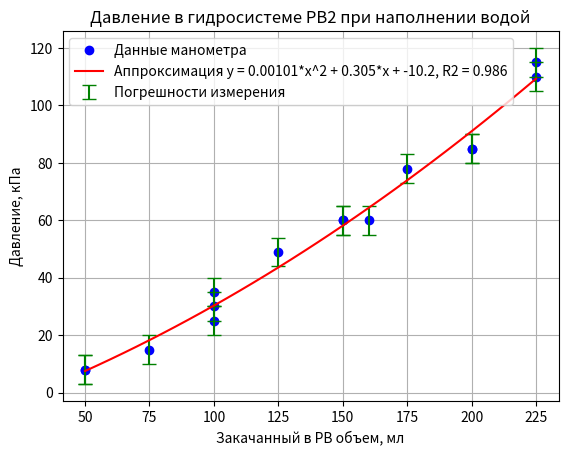

Recreate this plot in Python.

import matplotlib.pyplot as plt
from scipy.optimize import curve_fit
import numpy as np

def approximation_with_r2(func, x, y):
    popt, pcov = curve_fit(func, x, y)
    print("popt using scipy: {}".format(popt))
    print("pcov using scipy: {}".format(pcov))
    # perr = np.sqrt(np.diag(pcov))
    # print("perr using scipy: {}".format(perr))

    # to compute R2
    # https://stackoverflow.com/questions/19189362/getting-the-r-squared-value-using-curve-fit

    residuals = y - func(x, *popt)
    ss_res = np.sum(residuals ** 2)
    ss_tot = np.sum((y - np.mean(y)) ** 2)
    r_squared = 1 - (ss_res / ss_tot)
    print("r_squared using custom code: {}".format(r_squared))
    return popt, r_squared


def draw_rv2_pressure():
    # data
    volume = np.array([
        100, 160, 200, 225, 50, 100, 150, 200, 225, 50, 75, 100, 125, 150, 175
    ])  # water volume pumped into rv

    pressure = np.array([
        35, 60, 85, 110, 8, 25, 60, 85, 115, 8, 15, 30, 49, 60, 78
    ])  # pressure in rv by external analog manometer data

    def quad_func(t, a, b, c):
        return a*t*t + b*t + c

    print(len(volume))
    print(len(pressure))

    popt, r2 = approximation_with_r2(quad_func, volume, pressure)
    a = popt[0]
    b = popt[1]
    c = popt[2]
    print(popt, r2)

    plt.plot(volume, pressure,  'ob', label="Данные манометра")
    yerr = np.ones(np.shape(pressure)[0])*5
    # plt.errorbar(volume, quad_func(volume, *popt), yerr=yerr, fmt='v',
    #              linestyle='', color='g', label='Погрешности измерения', capsize=5)
    plt.errorbar(volume, pressure, yerr=yerr, #fmt='v',
                               linestyle='', color='g', label='Погрешности измерения', capsize=5)

    line_label = f"Аппроксимация y = {a:.3}*x^2 + {b:.3}*x + {c:.3}, R2 = {r2:.4}"

    pseudo_vol = np.arange(50, 230, 5)

    plt.plot(pseudo_vol, quad_func(pseudo_vol, *popt), '-r', label=line_label)

    plt.ylabel('Давление, кПа')
    plt.xlabel('Закачанный в РВ объем, мл')
    plt.title("Давление в гидросистеме РВ2 при наполнении водой")
    plt.legend(loc='upper left')
    plt.grid()
    plt.show()


def draw_s2_plot_180ml():
    # SENSOR 2 !

    # pumping in

    v_in = np.arange(0, 190, 10)  # pumped in water volume in ml
    press_in = np.array([
        2.35, 2.40, 2.43, 2.47, 2.52, 2.54, 2.58, 2.63, 2.70, 2.74, 2.81, 2.85,
        2.91, 2.98, 3.06, 3.13, 3.21, 3.31, 3.40
    ])

    # pumping out

    v_out = np.arange(180, -10, -10)
    press_out = np.array(
        [3.37, 3.27, 3.19, 3.12, 3.06, 2.93, 2.86, 2.80, 2.74, 2.68, 2.63, 2.59, 2.54,
         2.50, 2.47, 2.42, 2.39, 2.36, 2.32]
    )


    # in
    plt.plot(v_in, press_in,  '-og', label="Заполнение")
    plt.plot(v_out, press_out, '-or', label="Опустошение")

    # line_label = f"Linear approximation y = {a:.3}*x + {b:.3}, R2 = {r2:.4}"

    # plt.plot(press_1, lin_func(np.array(press_1), *popt), '-vr', label=line_label)

    plt.xlabel('Объем воды в РВ, мл')
    plt.ylabel('Показания датчика давления, V')
    plt.title("Наполнение и опустошение резервуара №2 на 180 мл")
    plt.legend(loc='upper left')
    plt.grid()
    plt.show()


if __name__ == "__main__":
    # draw_s2_plot_180ml()
    draw_rv2_pressure()
